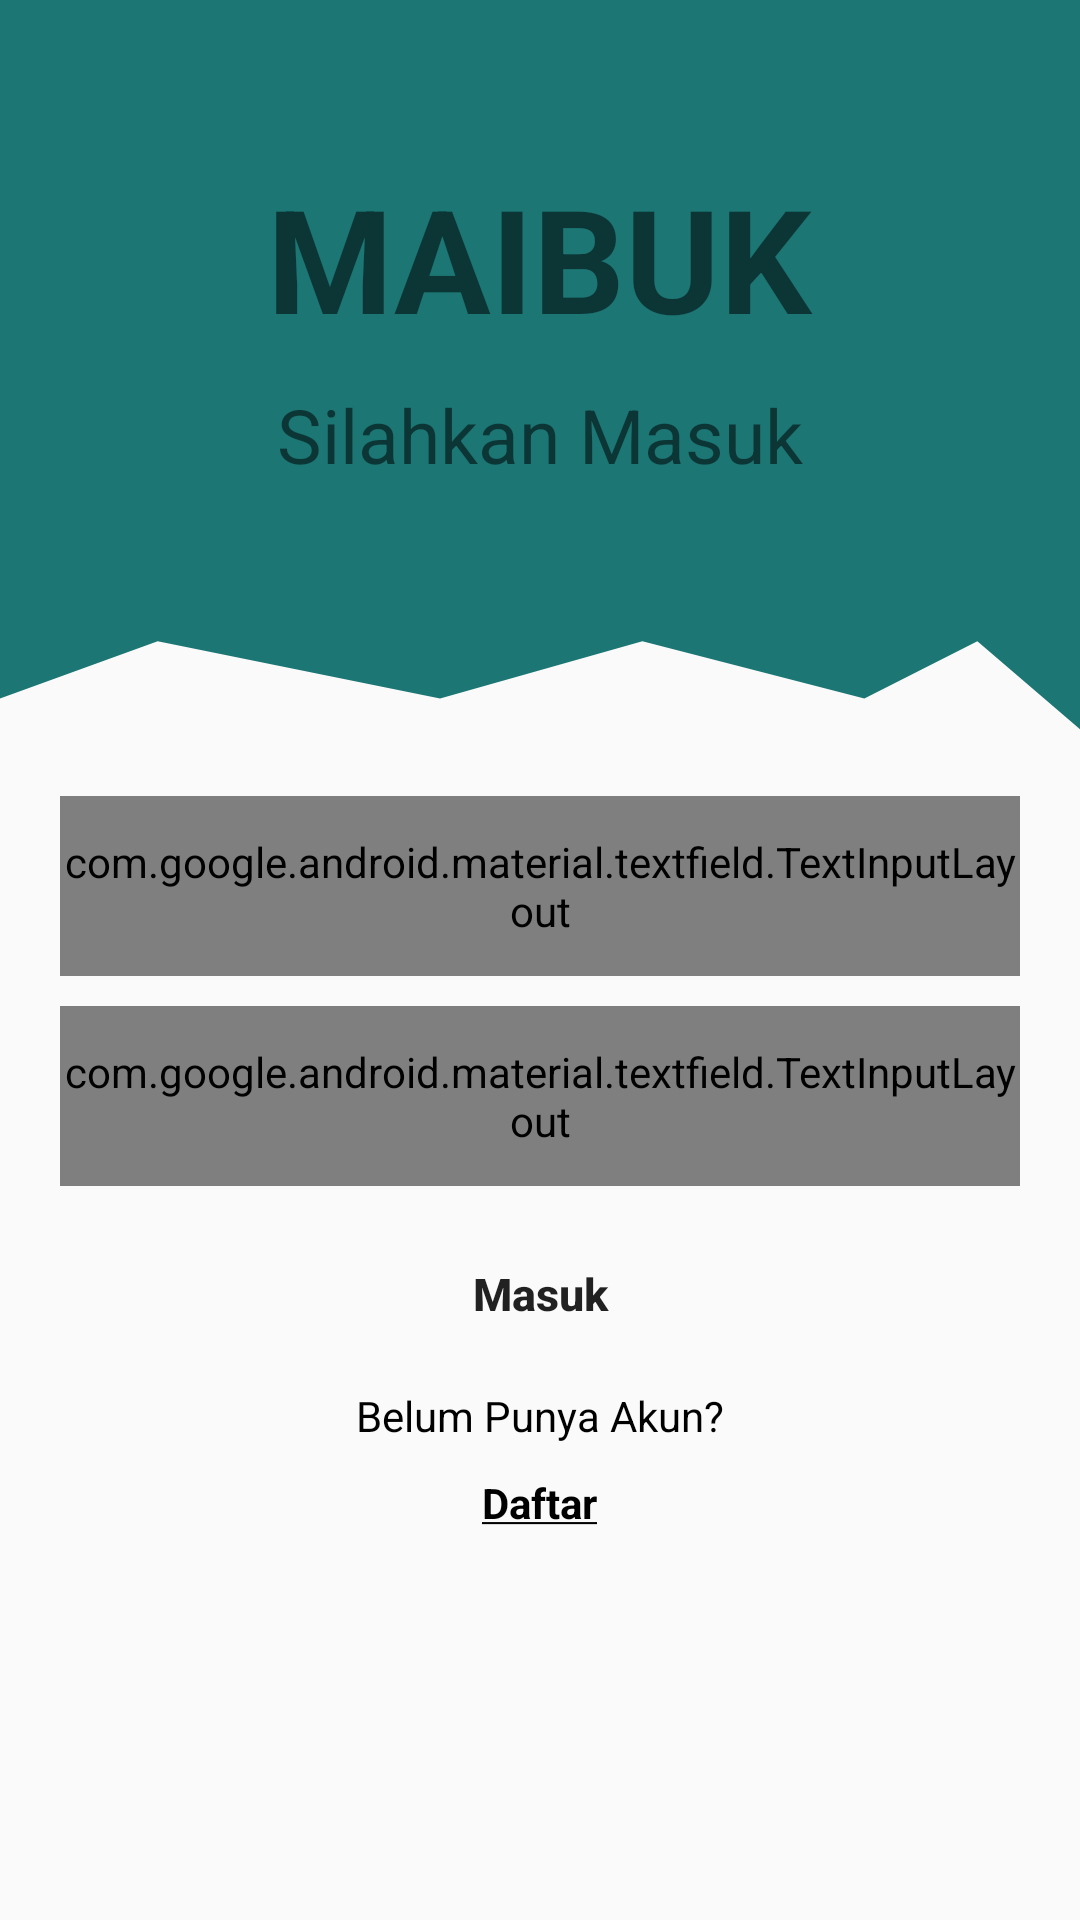

Android layout source for this screen:
<!-- AndroidManifest.xml: application theme Theme.AppCompat.Light.NoActionBar -->
<!-- res/layout/activity_login.xml -->
<?xml version="1.0" encoding="utf-8"?>
<LinearLayout xmlns:android="http://schemas.android.com/apk/res/android"
    xmlns:app="http://schemas.android.com/apk/res-auto"
    xmlns:tools="http://schemas.android.com/tools"
    android:layout_width="match_parent"
    android:layout_height="match_parent"
    android:orientation="vertical"
    tools:context=".Login"
    >
    <LinearLayout
        android:layout_marginTop="-30dp"
        android:layout_width="match_parent"
        android:layout_height="275dp"
        android:background="@drawable/bgsvg"
        android:gravity="center"
        android:orientation="vertical"
        >
        <TextView
            android:layout_width="wrap_content"
            android:layout_height="wrap_content"
            android:text="MAIBUK"
            android:textStyle="bold"
            android:textSize="48sp"/>
        <TextView
            android:layout_width="wrap_content"
            android:layout_height="wrap_content"
            android:text="Silahkan Masuk"
            android:textSize="25sp"
            android:layout_marginTop="10dp"/>

    </LinearLayout>
    <LinearLayout
        android:layout_width="match_parent"
        android:layout_height="match_parent"
        android:layout_margin="20dp"
        android:orientation="vertical"
        >
    <com.google.android.material.textfield.TextInputLayout
        style="@style/Widget.MaterialComponents.TextInputLayout.OutlinedBox"
        android:hint="Username"
        android:layout_width="match_parent"
        android:layout_height="60dp"
        android:layout_marginBottom="10dp"
        app:endIconMode="custom"
        app:endIconDrawable="@drawable/baseline_account_circle_24"
        >
        <EditText
            android:id="@+id/username_login"
            android:layout_width="match_parent"
            android:layout_height="wrap_content"
            android:textSize="14sp"
            android:inputType="textPersonName"
            android:padding="13dp"

            />
    </com.google.android.material.textfield.TextInputLayout>

        <com.google.android.material.textfield.TextInputLayout
            style="@style/Widget.MaterialComponents.TextInputLayout.OutlinedBox"
            android:hint="Password"
            android:layout_width="match_parent"
            android:layout_height="60dp"
            app:endIconMode="password_toggle"
            >
            <EditText
                android:id="@+id/passowrd_login"
                android:layout_width="match_parent"
                android:gravity="center_vertical"
                android:textSize="14sp"
                android:inputType="textPassword"
                android:padding="13dp"
                android:layout_height="wrap_content"
                />
        </com.google.android.material.textfield.TextInputLayout>

        <Button
            android:id="@+id/login_btn"
            android:layout_marginTop="15dp"
            android:layout_width="150dp"
            android:layout_height="42dp"
            android:textSize="15sp"
            android:textStyle="bold"
            android:text="Masuk"
            android:textAllCaps="false"
            android:layout_gravity="center"
            android:background="@drawable/btn_login"
            />

        <TextView
            android:layout_marginTop="10dp"
            android:layout_width="wrap_content"
            android:layout_height="wrap_content"
            android:text="Belum Punya Akun?"
            android:layout_gravity="center"
            android:textColor="@color/black"
            />

        <TextView
            android:id="@+id/create_account"
            android:layout_marginTop="10dp"
            android:layout_width="wrap_content"
            android:layout_height="wrap_content"
            android:text="@string/daftar_u"
            android:layout_gravity="center"
            android:textSize="14dp"
            android:textStyle="bold"
            android:textColor="@color/black"
            />

        <TextView
            android:id="@+id/kosong"
            android:layout_marginTop="15dp"
            android:layout_width="wrap_content"
            android:layout_height="wrap_content"
            android:text="Data tidak boleh kosong"
            android:textSize="14dp"
            android:textColor="#E30400"
            android:visibility="invisible"
            android:layout_gravity="center"
            />
</LinearLayout>

</LinearLayout>
<!-- resources referenced by this layout -->
<resources>
  <color name="black">#FF000000</color>
  <!-- drawable baseline_account_circle_24 (drawable) -->
  <vector android:height="28dp" android:tint="#FFFFFF"
      android:viewportHeight="24" android:viewportWidth="24"
      android:width="28dp" xmlns:android="http://schemas.android.com/apk/res/android">
      <path android:fillColor="@android:color/white" android:pathData="M12,2C6.48,2 2,6.48 2,12s4.48,10 10,10s10,-4.48 10,-10S17.52,2 12,2zM12,6c1.93,0 3.5,1.57 3.5,3.5S13.93,13 12,13s-3.5,-1.57 -3.5,-3.5S10.07,6 12,6zM12,20c-2.03,0 -4.43,-0.82 -6.14,-2.88C7.55,15.8 9.68,15 12,15s4.45,0.8 6.14,2.12C16.43,19.18 14.03,20 12,20z"/>
  </vector>
  <!-- drawable bgsvg (drawable) -->
  <vector xmlns:android="http://schemas.android.com/apk/res/android"
      android:width="231dp"
      android:height="161dp"
      android:viewportWidth="229"
      android:viewportHeight="161">
    <path
        android:pathData="M0,0L230.64,0V161L207.24,142.52L183.28,153.66L136.21,142.52L93.31,153.66L33.43,142.52L0,153.66L0,0Z"
        android:fillColor="#1B7674"/>
  </vector>
  <!-- drawable btn_login (drawable) -->
  <?xml version="1.0" encoding="utf-8"?>
  <selector xmlns:android="http://schemas.android.com/apk/res/android">
      <item>
          <shape android:shape="rectangle">
              <corners android:radius="28dp"/>
          </shape>
          <transition android:opacity="opaque"/>
      </item>
  </selector>
  <string name="daftar_u"><u>Daftar</u></string>
</resources>
